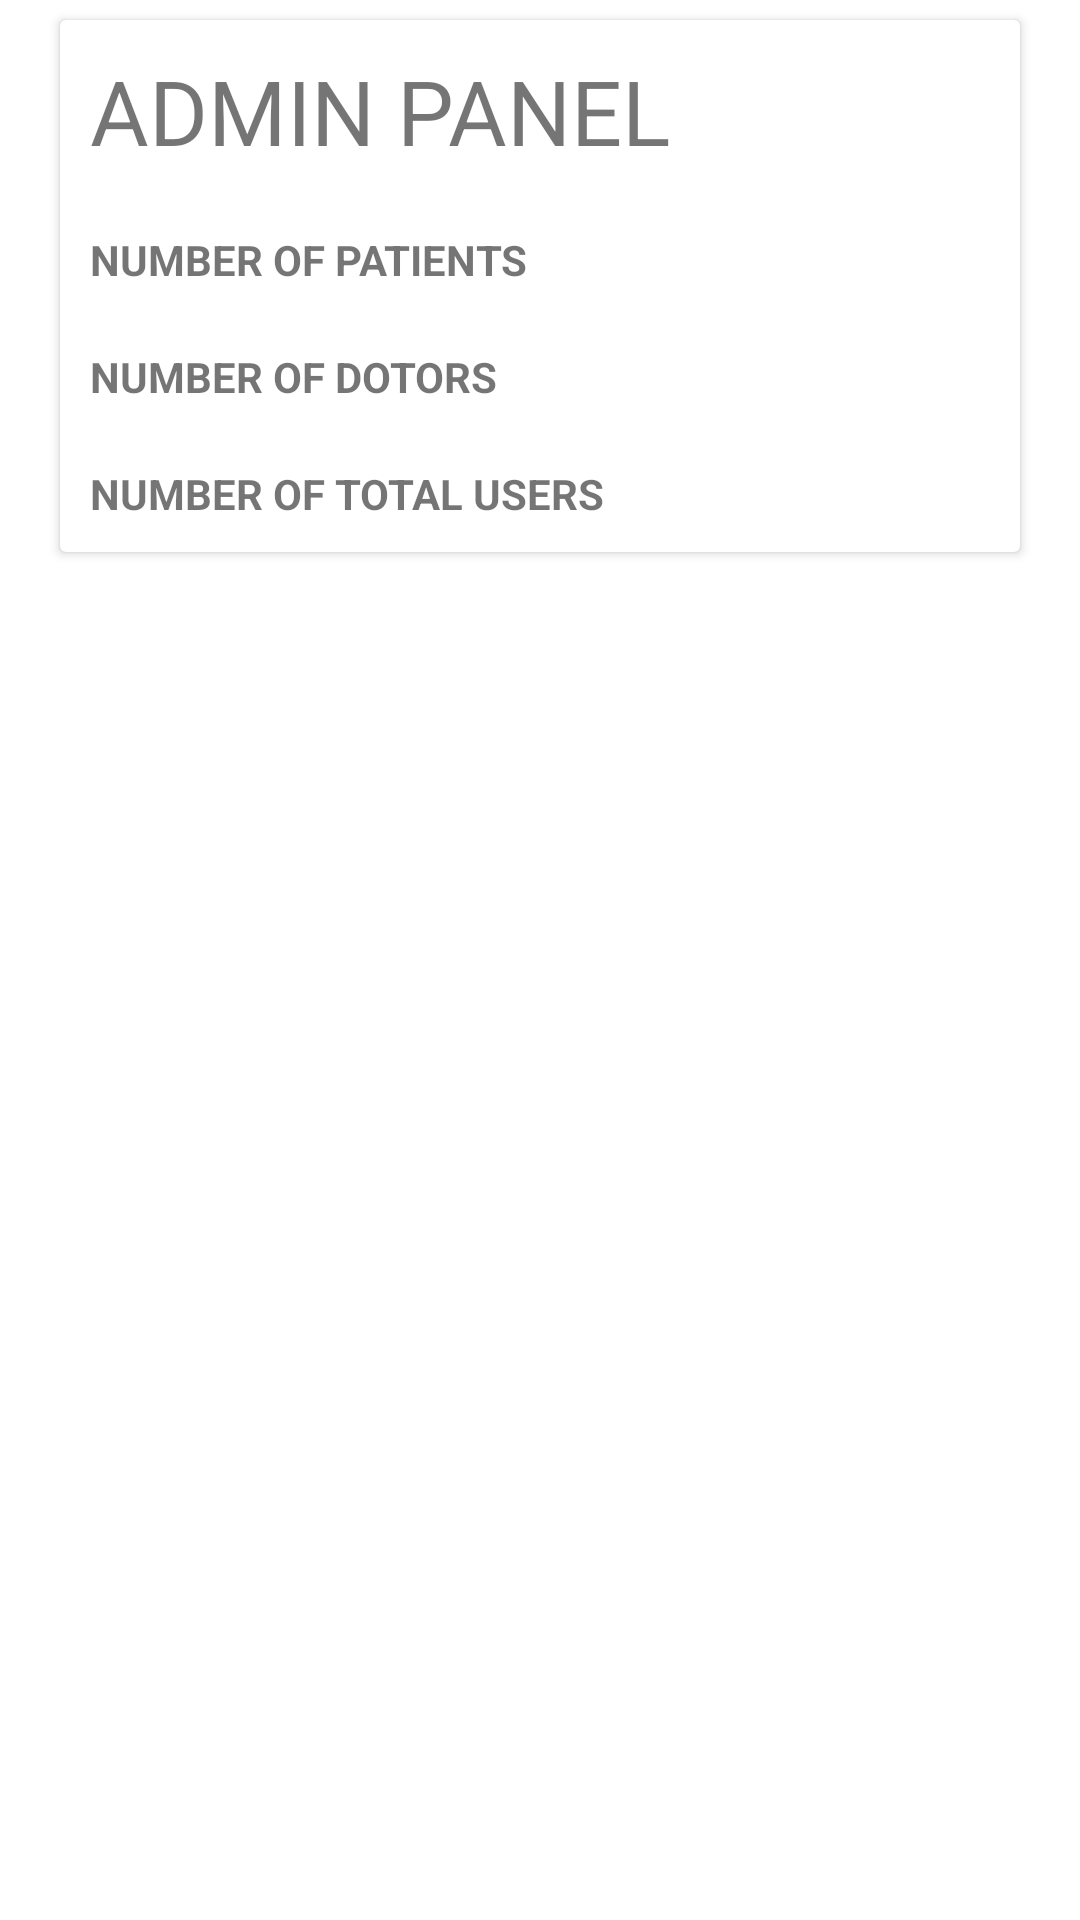

Layout XML and referenced resources for this Android screen:
<!-- AndroidManifest.xml: application theme Theme.DATABAZEENCRYPTION -->
<!-- res/layout/adminpanel.xml -->
<?xml version="1.0" encoding="utf-8"?>
<LinearLayout android:layout_height="match_parent"
    android:layout_width="match_parent"
    android:orientation="vertical"
    xmlns:android="http://schemas.android.com/apk/res/android" >
    <androidx.cardview.widget.CardView

        android:layout_marginLeft="20dp"
        android:layout_marginTop="20px"
        android:layout_marginRight="20dp"
        android:layout_width="match_parent"
        android:layout_height="wrap_content">
        <LinearLayout
            android:layout_width="match_parent"
            android:orientation="vertical"
            android:layout_height="wrap_content">

            <TextView
                android:layout_width="match_parent"
                android:layout_height="match_parent"
                android:padding="10dp"
                android:text="ADMIN PANEL"
                android:textSize="30dp" />


            <TextView
                android:layout_width="match_parent"
                android:layout_height="wrap_content"
                android:padding="10dp"
                android:text="NUMBER OF PATIENTS"
                android:textStyle="bold"
                android:id="@+id/patient0"
                />
            <TextView
                android:layout_width="match_parent"
                android:layout_height="wrap_content"
                android:padding="10dp"
                android:text="NUMBER OF DOTORS"
                android:textStyle="bold"
                android:id="@+id/doctor0"
                />
            <TextView
                android:layout_width="match_parent"
                android:layout_height="wrap_content"
                android:padding="10dp"
                android:text="NUMBER OF TOTAL USERS"
                android:textStyle="bold"
                android:id="@+id/total0"
                />



        </LinearLayout>


    </androidx.cardview.widget.CardView>

</LinearLayout>
<!-- resources referenced by this layout -->
<resources>
  <style name="Theme.DATABAZEENCRYPTION" parent="Theme.MaterialComponents.Light.DarkActionBar">
          
          <item name="colorPrimary">@color/teal_700</item>
          <item name="colorPrimaryVariant">@color/purple_700</item>
          <item name="colorOnPrimary">@color/white</item>
          
          <item name="colorSecondary">@color/teal_200</item>
          <item name="colorSecondaryVariant">@color/teal_700</item>
          <item name="colorOnSecondary">@color/black</item>
          
          <item name="android:statusBarColor" tools:targetApi="l">?attr/colorPrimaryVariant</item>
          
      </style>
  <!-- not gathered from this repository: default colours our renderer supplied (Android Studio template values) -->
  <color name="purple_700">#FF3700B3</color>
  <color name="teal_200">#FF03DAC5</color>
  <color name="teal_700">#FF018786</color>
  <color name="black">#FF000000</color>
  <color name="white">#FFFFFFFF</color>
</resources>
